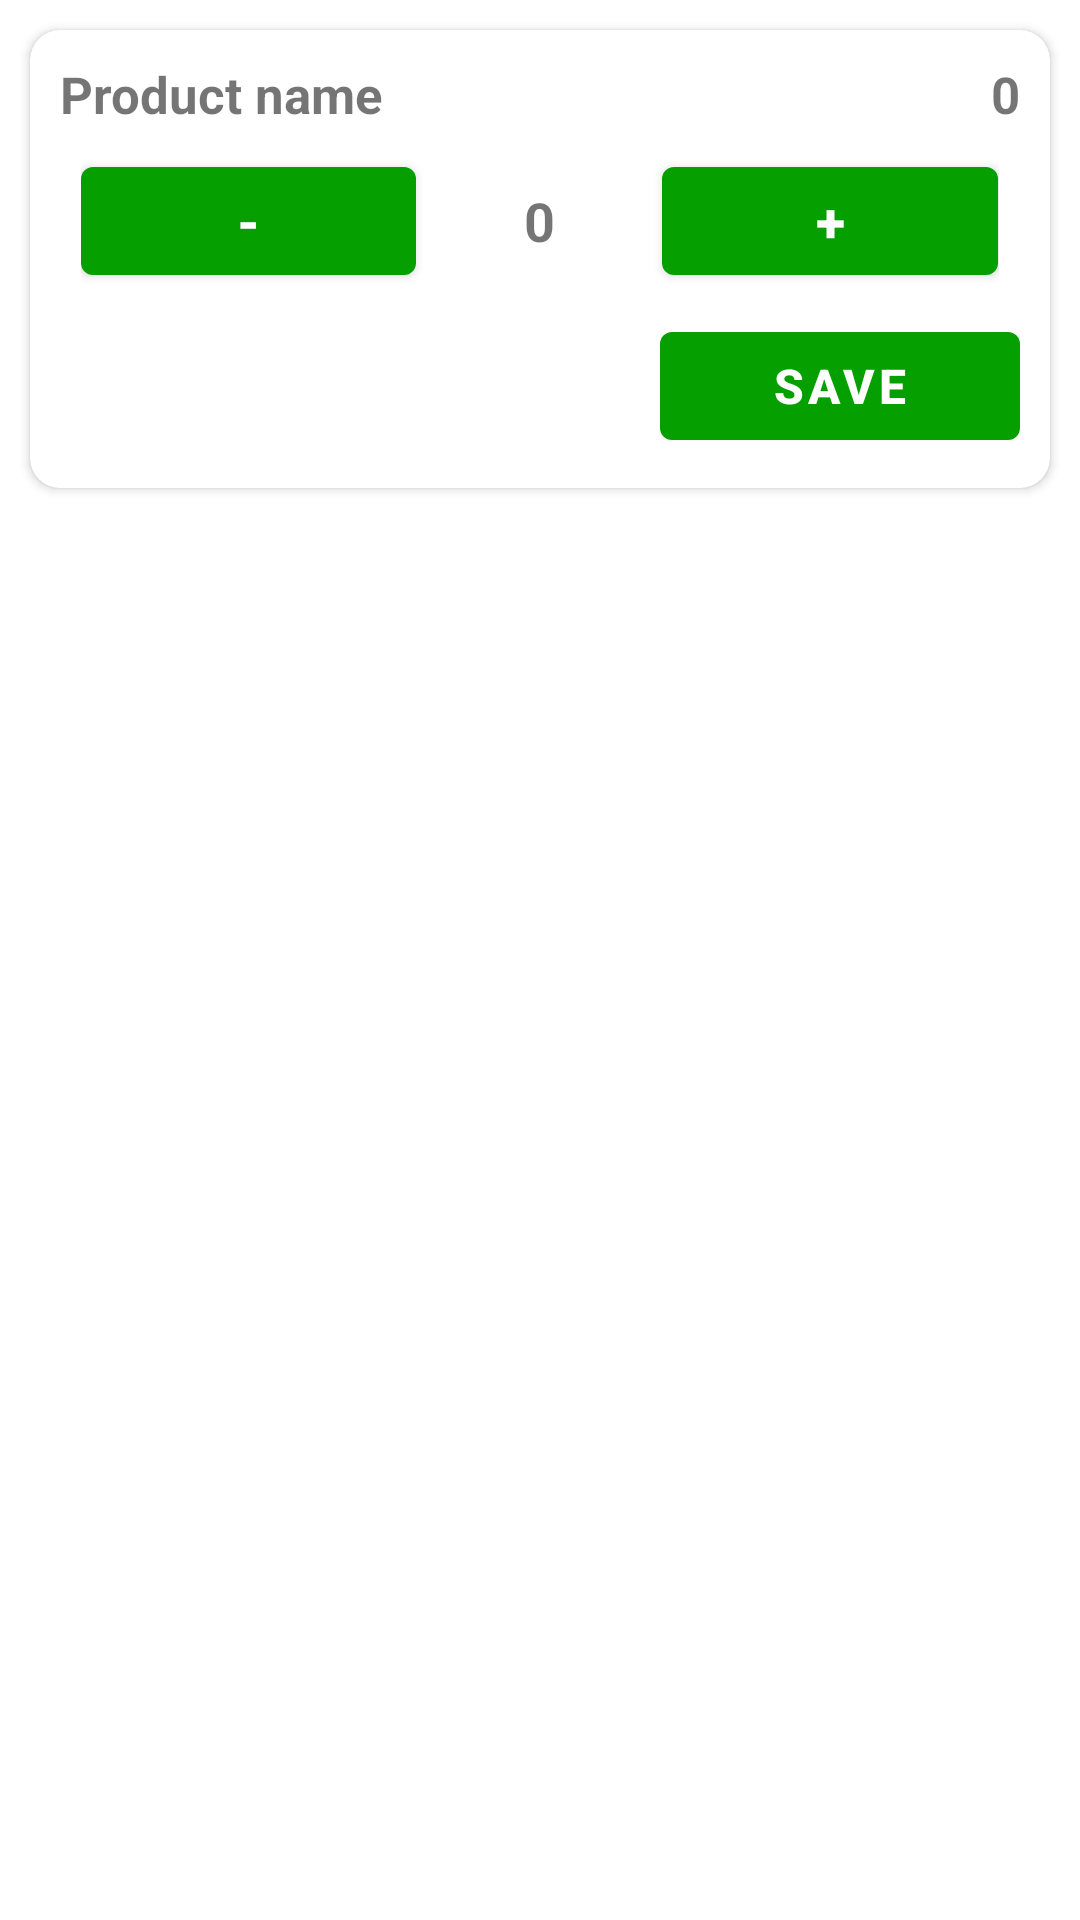

Android layout source for this screen:
<!-- AndroidManifest.xml: application theme Theme.EBaazar -->
<!-- res/layout/quantity_dialog.xml -->
<?xml version="1.0" encoding="utf-8"?>
<androidx.constraintlayout.widget.ConstraintLayout xmlns:android="http://schemas.android.com/apk/res/android"
    xmlns:app="http://schemas.android.com/apk/res-auto"
    xmlns:tools="http://schemas.android.com/tools"
    android:layout_width="match_parent"
    android:layout_height="match_parent">

    <androidx.cardview.widget.CardView
        android:id="@+id/cardView"
        android:layout_width="match_parent"
        android:layout_height="wrap_content"
        android:layout_margin="10dp"
        app:cardCornerRadius="10dp"
        android:padding="10dp"
        app:layout_constraintTop_toTopOf="parent"
        app:layout_constraintStart_toStartOf="parent"
        app:layout_constraintEnd_toEndOf="parent">

        <LinearLayout
            android:layout_width="match_parent"
            android:layout_height="match_parent"
            android:padding="10dp"
            android:orientation="vertical">

            <LinearLayout
                android:layout_width="match_parent"
                android:layout_height="wrap_content"
                android:orientation="horizontal"
                android:weightSum="2">

                <TextView
                    android:id="@+id/productName"
                    android:layout_width="wrap_content"
                    android:layout_height="wrap_content"
                    android:layout_weight="1"
                    android:textSize="17sp"
                    android:textStyle="bold"
                    android:text="Product name" />

                <TextView
                    android:id="@+id/productStock"
                    android:layout_width="wrap_content"
                    android:layout_height="wrap_content"
                    android:gravity="end"
                    android:textSize="17sp"
                    android:textStyle="bold"
                    android:layout_weight="1"
                    android:text="0" />
            </LinearLayout>

            <LinearLayout
                android:layout_width="match_parent"
                android:layout_height="wrap_content"
                android:orientation="horizontal"
                android:padding="7dp"
                android:weightSum="3">

                <Button
                    android:id="@+id/btnSub"
                    android:layout_width="wrap_content"
                    android:layout_height="wrap_content"
                    android:layout_weight="0.6"
                    android:textSize="18sp"
                    android:textStyle="bold"
                    android:text="-" />



                <TextView
                    android:id="@+id/quantity"
                    android:layout_width="wrap_content"
                    android:layout_height="match_parent"
                    android:layout_weight="1.8"
                    android:textSize="18sp"
                    android:textStyle="bold"
                    android:gravity="center"
                    android:text="0" />

                <Button
                    android:id="@+id/btnAdd"
                    android:layout_width="wrap_content"
                    android:layout_height="wrap_content"
                    android:layout_weight="0.6"
                    android:textSize="18sp"
                    android:textStyle="bold"
                    android:text="+" />


            </LinearLayout>

            <Button
                android:id="@+id/saveBtn"
                android:layout_width="120dp"
                android:layout_gravity="end"
                android:layout_height="wrap_content"
                android:textSize="16sp"
                android:textStyle="bold"
                android:text="Save" />
        </LinearLayout>



    </androidx.cardview.widget.CardView>



</androidx.constraintlayout.widget.ConstraintLayout>
<!-- resources referenced by this layout -->
<resources>
  <style name="Theme.EBaazar" parent="Theme.MaterialComponents.DayNight.NoActionBar">
          
          <item name="colorPrimary">@color/primary_color</item>
          <item name="colorPrimaryVariant">@color/primary_color</item>
          <item name="colorOnPrimary">@color/white</item>
          
          <item name="colorSecondary">@color/teal_200</item>
          <item name="colorSecondaryVariant">@color/teal_700</item>
          <item name="colorOnSecondary">@color/black</item>
          
          <item name="android:statusBarColor">?attr/colorPrimaryVariant</item>
          
      </style>
  <color name="primary_color">#069F00</color>
  <color name="white">#FFFFFFFF</color>
  <color name="teal_200">#FF03DAC5</color>
  <color name="teal_700">#FF018786</color>
  <color name="black">#FF000000</color>
</resources>
